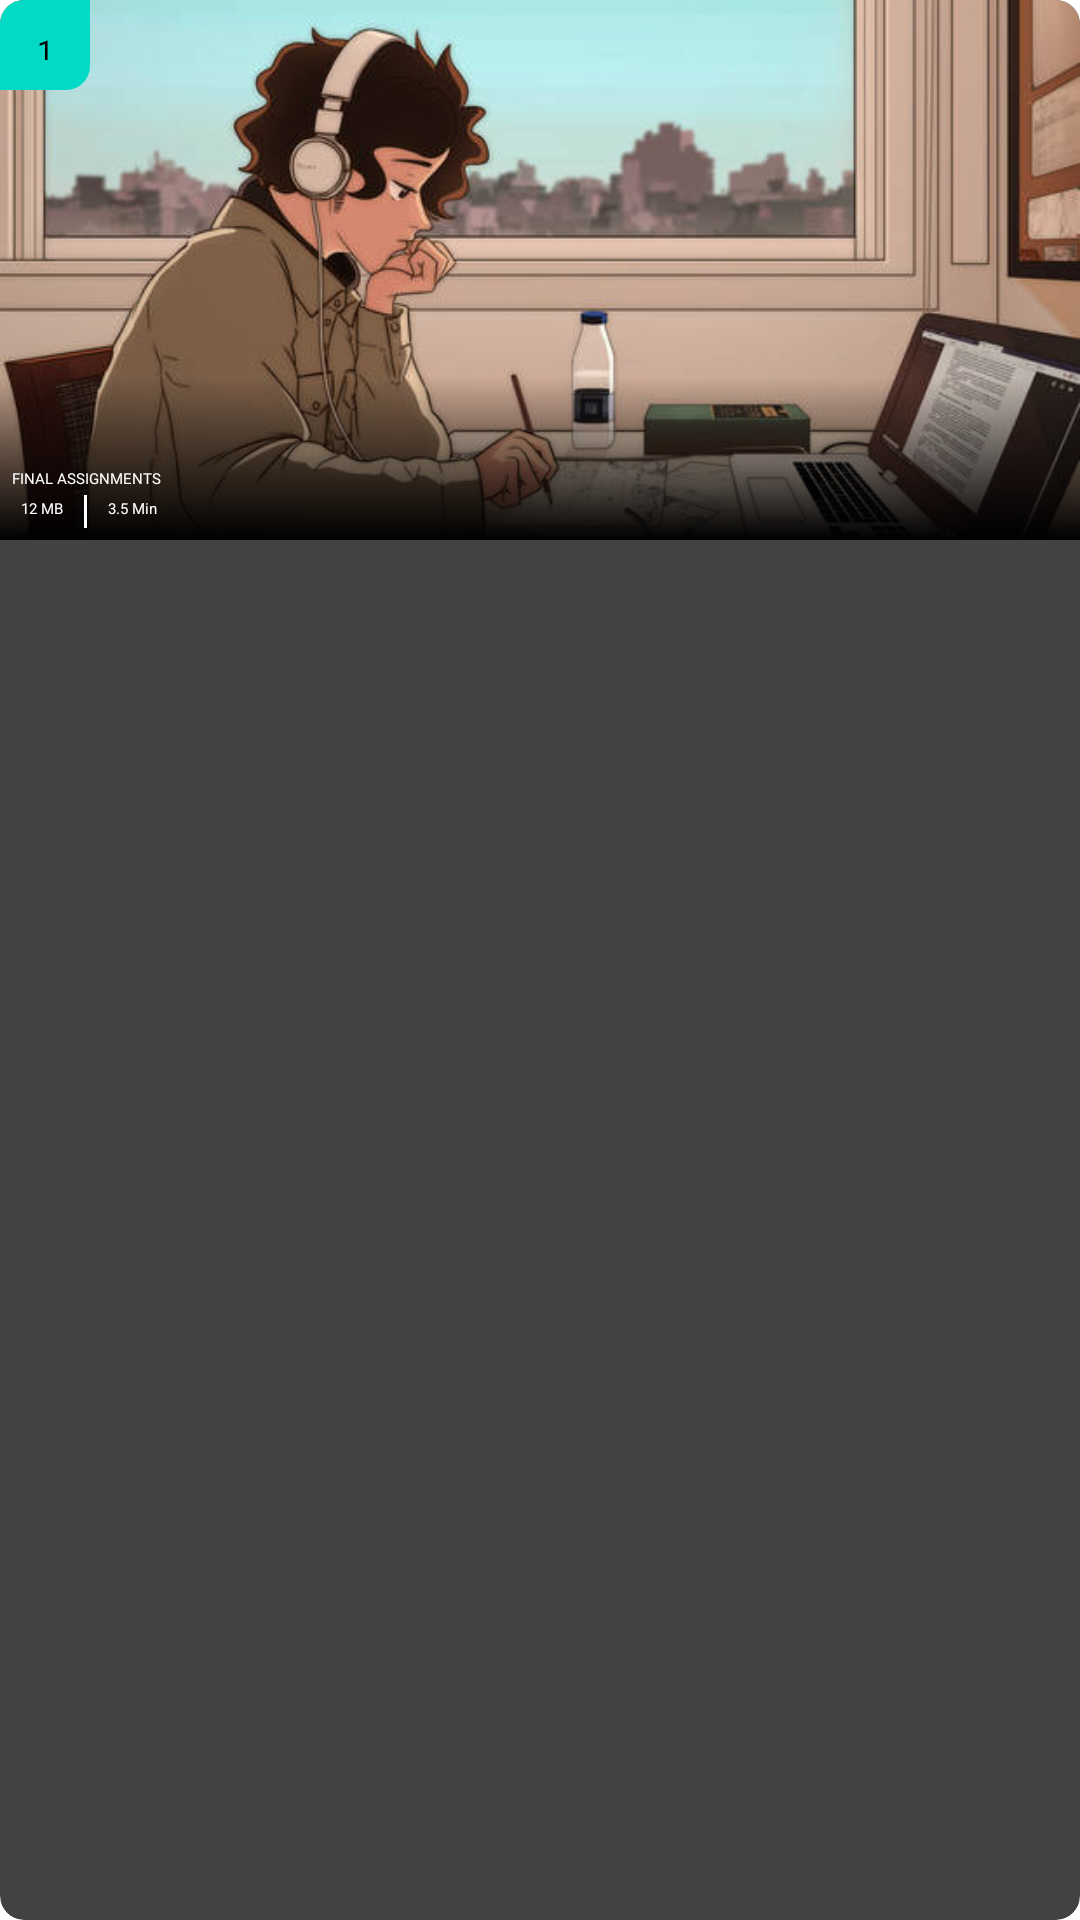

Produce the Android XML layout that renders to this screen, including the resource entries it uses.
<!-- AndroidManifest.xml: application theme Theme.Test -->
<!-- res/layout/activity_music_gen_rs_item.xml -->
<?xml version="1.0" encoding="utf-8"?>
<androidx.cardview.widget.CardView xmlns:android="http://schemas.android.com/apk/res/android"
    xmlns:app="http://schemas.android.com/apk/res-auto"
    android:id="@+id/rowItemLayout"
    android:layout_width="match_parent"
    android:layout_height="wrap_content"
    app:cardCornerRadius="8dp"
    android:paddingBottom="5dp"
    android:layout_marginHorizontal="2dp"
    android:layout_marginTop="5dp">

    <androidx.constraintlayout.widget.ConstraintLayout
        android:layout_width="match_parent"
        android:layout_height="wrap_content">

    <ImageView
        android:id="@+id/albumart"
        android:layout_width="0dp"
        android:layout_height="180dp"
        android:adjustViewBounds="true"
        android:background="@drawable/ripple_click_square"
        android:contentDescription="@string/app_name"
        android:scaleType="centerCrop"
        android:src="@drawable/background_music_main"
        app:layout_constraintEnd_toEndOf="parent"
        app:layout_constraintStart_toStartOf="parent"
        app:layout_constraintTop_toTopOf="parent" />

    <RelativeLayout
        android:layout_width="match_parent"
        android:layout_height="wrap_content"
        android:background="@drawable/shape_bg_black_gradient"
        android:paddingTop="30dp"
        app:layout_constraintBottom_toBottomOf="parent">

        <TextView
            android:id="@+id/title"
            android:layout_width="wrap_content"
            android:layout_height="wrap_content"
            android:layout_alignParentTop="true"
            android:layout_marginHorizontal="4dp"
            android:fontFamily="@font/cera_pro_medim"
            android:maxLines="1"
            android:text="@string/app_name"
            android:textColor="@color/white" />

        <TextView
            android:id="@+id/size"
            android:layout_width="wrap_content"
            android:layout_height="wrap_content"
            android:layout_below="@id/title"
            android:layout_marginStart="4dp"
            android:layout_marginBottom="4dp"
            android:fontFamily="@font/cera_pro_medim"
            android:maxLines="1"
            android:padding="3dp"
            android:text="12 MB"
            android:textColor="@color/white" />

        <TextView
            android:id="@+id/line"
            android:layout_width="1dp"
            android:layout_height="wrap_content"
            android:layout_below="@id/title"
            android:layout_marginVertical="2dp"
            android:layout_marginStart="4dp"
            android:layout_marginBottom="4dp"
            android:layout_toEndOf="@id/size"
            android:background="@color/white"
            android:fontFamily="@font/cera_pro_medim"
            android:maxLines="1"
            android:paddingVertical="2dp"
            android:textColor="@color/white" />

        <TextView
            android:id="@+id/duration"
            android:layout_width="wrap_content"
            android:layout_height="wrap_content"
            android:layout_below="@id/title"
            android:layout_marginStart="4dp"
            android:layout_marginBottom="4dp"
            android:layout_toEndOf="@id/line"
            android:maxLines="1"
            android:padding="3dp"
            android:text="3.5 Min"
            android:textColor="@color/white" />
    </RelativeLayout>

    <TextView
        android:id="@+id/number"
        android:layout_width="30dp"
        android:layout_height="30dp"
        android:background="@drawable/shape_bg_green_border_8"
        android:fontFamily="@font/cera_pro_bold"
        android:gravity="center"
        android:padding="10dp"
        android:text="10"
        android:textColor="@color/black"
        android:textSize="10sp"
        app:layout_constraintStart_toStartOf="parent"
        app:layout_constraintTop_toTopOf="parent" />

    
    
    
    
    
    
    
    
    
    
    
    
    
    

    
    
    
    
    
    
    
    
    
    
    
    
    
    

    
    
    
    
    
    
    
    
    
    
    
    
    
    
    </androidx.constraintlayout.widget.ConstraintLayout>

</androidx.cardview.widget.CardView>
<!-- resources referenced by this layout -->
<resources>
  <color name="black">#FF000000</color>
  <color name="white">#FFFFFFFF</color>
  <!-- drawable background_music_main: jpg bitmap (drawable-v24, 34506 bytes) -->
  <!-- drawable shape_bg_black_gradient (drawable) -->
  <?xml version="1.0" encoding="utf-8"?>
  <shape xmlns:android="http://schemas.android.com/apk/res/android">
  
      <gradient android:startColor="@color/black"
          android:angle="90"
          android:endColor="#00FFFFFF"/>
  
  </shape>
  <!-- drawable shape_bg_green_border_8 (drawable) -->
  <?xml version="1.0" encoding="utf-8"?>
  <shape xmlns:android="http://schemas.android.com/apk/res/android">
  
      <corners
          android:bottomRightRadius="8dp" />
      <solid android:color="@color/teal_200"/>
  
  </shape>
  <string name="app_name">FINAL ASSIGNMENTS</string>
  <style name="Theme.Test" parent="Theme.MaterialComponents.DayNight.DarkActionBar">
          
          <item name="colorPrimary">@color/purple_200</item>
          <item name="colorPrimaryVariant">@color/purple_700</item>
          <item name="colorOnPrimary">@color/black</item>
          
          <item name="colorSecondary">@color/green_ambient</item>
          <item name="colorSecondaryVariant">@color/green_ambient</item>
          <item name="colorOnSecondary">@color/black</item>
          
          <item name="android:statusBarColor" tools:targetApi="l">?attr/colorPrimaryVariant</item>
          
      </style>
  <color name="teal_200">#FF03DAC5</color>
  <color name="purple_200">#FFBB86FC</color>
  <color name="purple_700">#FF3700B3</color>
  <color name="green_ambient">#DCFA70</color>
</resources>
